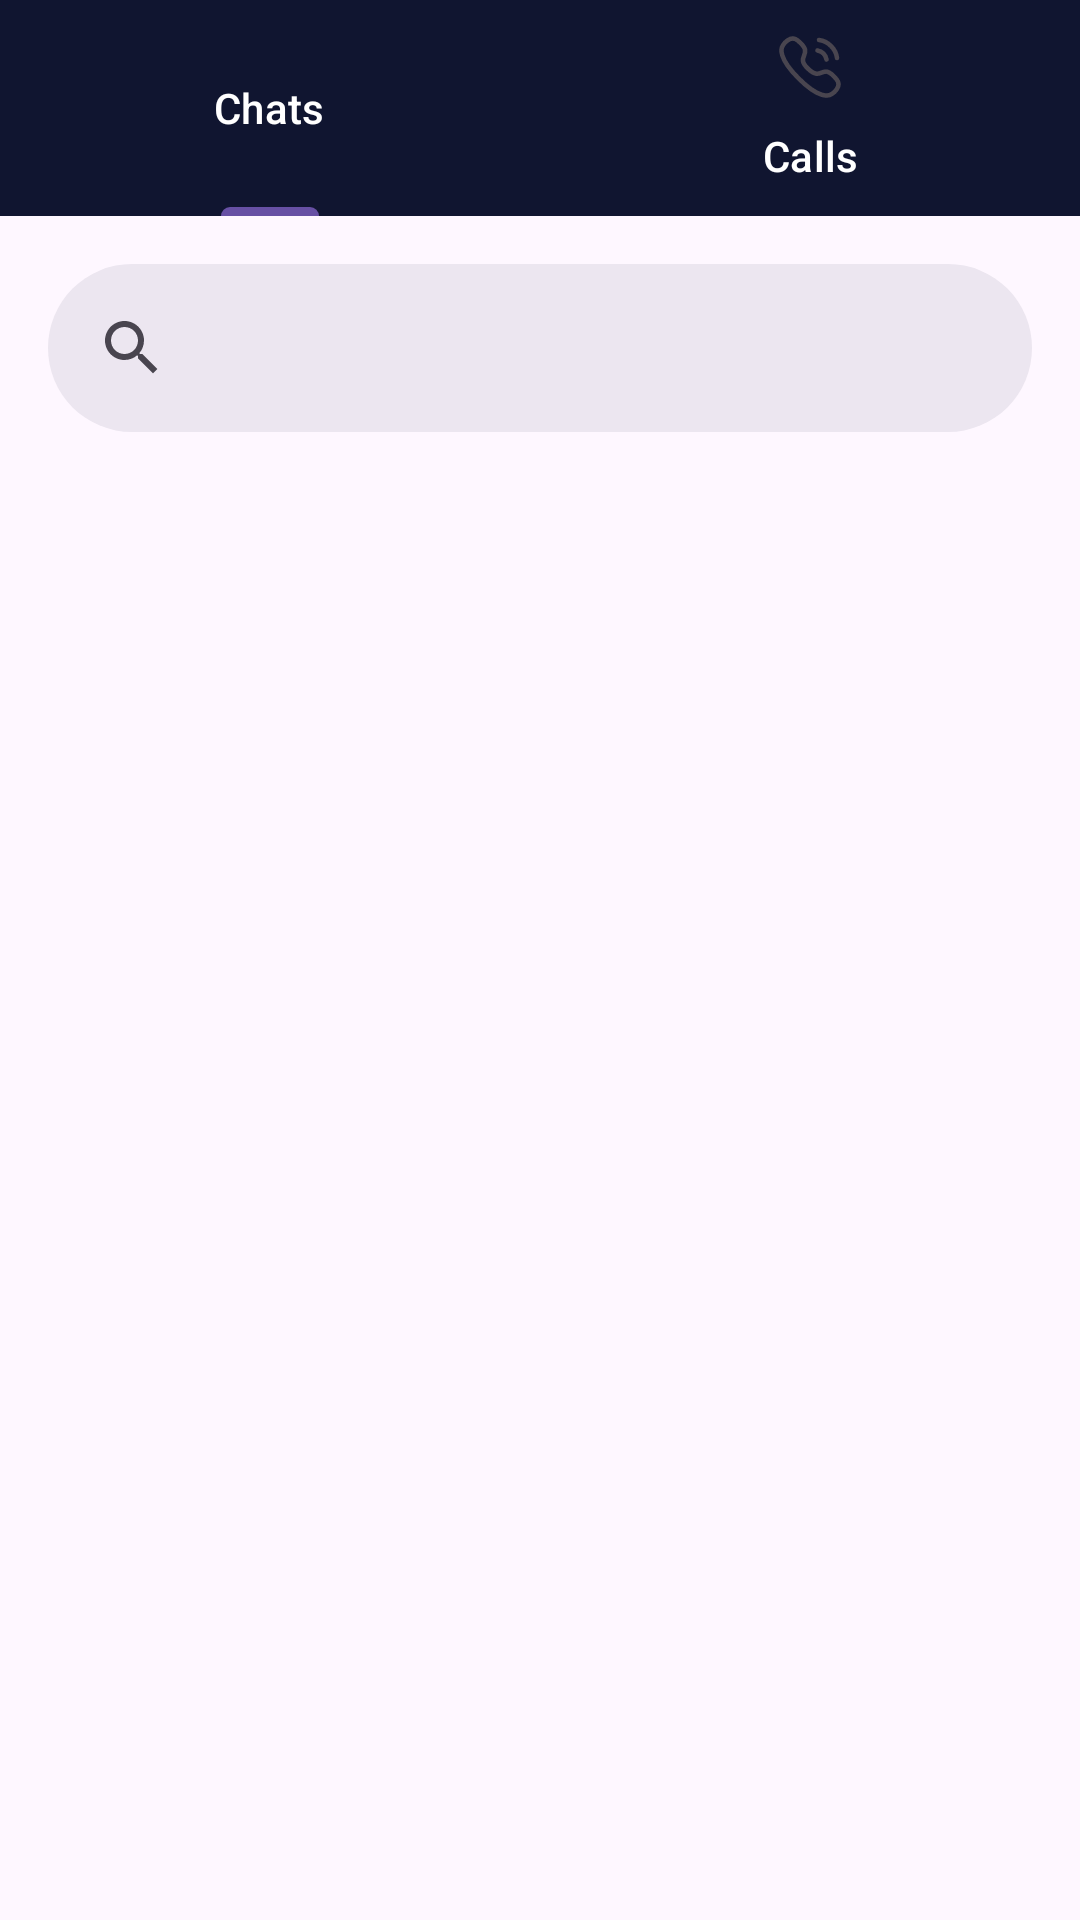

This screen was rendered from an Android layout file. Write that file and the resources it references.
<!-- AndroidManifest.xml: application theme Theme.APP_NEW -->
<!-- res/layout/fragment_chat.xml -->
<?xml version="1.0" encoding="utf-8"?>
<androidx.constraintlayout.widget.ConstraintLayout xmlns:android="http://schemas.android.com/apk/res/android"
    xmlns:app="http://schemas.android.com/apk/res-auto"
    xmlns:tools="http://schemas.android.com/tools"
    android:layout_width="match_parent"
    android:layout_height="match_parent"
    tools:context=".ChatFragment">

    <com.google.android.material.tabs.TabLayout
        android:id="@+id/tabLayout"
        android:layout_width="match_parent"
        android:layout_height="wrap_content"
        android:background="#101530"
        app:layout_constraintEnd_toEndOf="parent"
        app:layout_constraintHorizontal_bias="0.5"
        app:layout_constraintStart_toStartOf="parent"
        app:layout_constraintTop_toTopOf="parent"
        app:tabTextColor="@color/white">

        <com.google.android.material.tabs.TabItem
            android:id="@+id/connectionNewInvitations"
            android:layout_width="match_parent"
            android:layout_height="match_parent"
            android:icon="@drawable/chat"
            android:text="Chats" />

        <com.google.android.material.tabs.TabItem
            android:id="@+id/connectionAllInvitations"
            android:layout_width="match_parent"
            android:layout_height="match_parent"
            android:icon="@drawable/phone"
            android:text="Calls" />

    </com.google.android.material.tabs.TabLayout>

    <com.google.android.material.search.SearchBar
        android:layout_width="match_parent"
        android:layout_height="wrap_content"
        app:layout_constraintEnd_toEndOf="parent"
        app:layout_constraintHorizontal_bias="0.5"
        app:layout_constraintStart_toStartOf="parent"
        app:layout_constraintTop_toBottomOf="@+id/tabLayout" />

</androidx.constraintlayout.widget.ConstraintLayout>
<!-- resources referenced by this layout -->
<resources>
  <!-- drawable phone (drawable) -->
  <vector xmlns:android="http://schemas.android.com/apk/res/android"
      android:width="800dp"
      android:height="800dp"
      android:viewportWidth="24"
      android:viewportHeight="24">
    <path
        android:pathData="M15,3C16.531,3.17 17.91,3.911 19,5C20.09,6.089 20.828,7.469 21,9M14.5,6.5C15.237,6.644 15.969,6.969 16.5,7.5C17.031,8.031 17.356,8.763 17.5,9.5M8.2,15.799C1.303,8.9 2.283,5.741 3.011,4.723C3.104,4.559 5.406,1.112 7.875,3.134C14.001,8.179 6.5,8 11.389,12.611C16.279,17.223 15.821,10 20.866,16.125C22.888,18.594 19.441,20.896 19.278,20.989C18.26,21.717 15.099,22.698 8.2,15.799Z"
        android:strokeLineJoin="round"
        android:strokeWidth="1.5"
        android:fillColor="#00000000"
        android:strokeColor="#000000"
        android:strokeLineCap="round"/>
  </vector>
  <style name="Theme.APP_NEW" parent="Base.Theme.APP_NEW" />
  <style name="Base.Theme.APP_NEW" parent="Theme.Material3.DayNight.NoActionBar">
          
          
      </style>
  <!-- not gathered from this repository: default colours our renderer supplied (Android Studio template values) -->
  <color name="white">#FFFFFFFF</color>
</resources>
